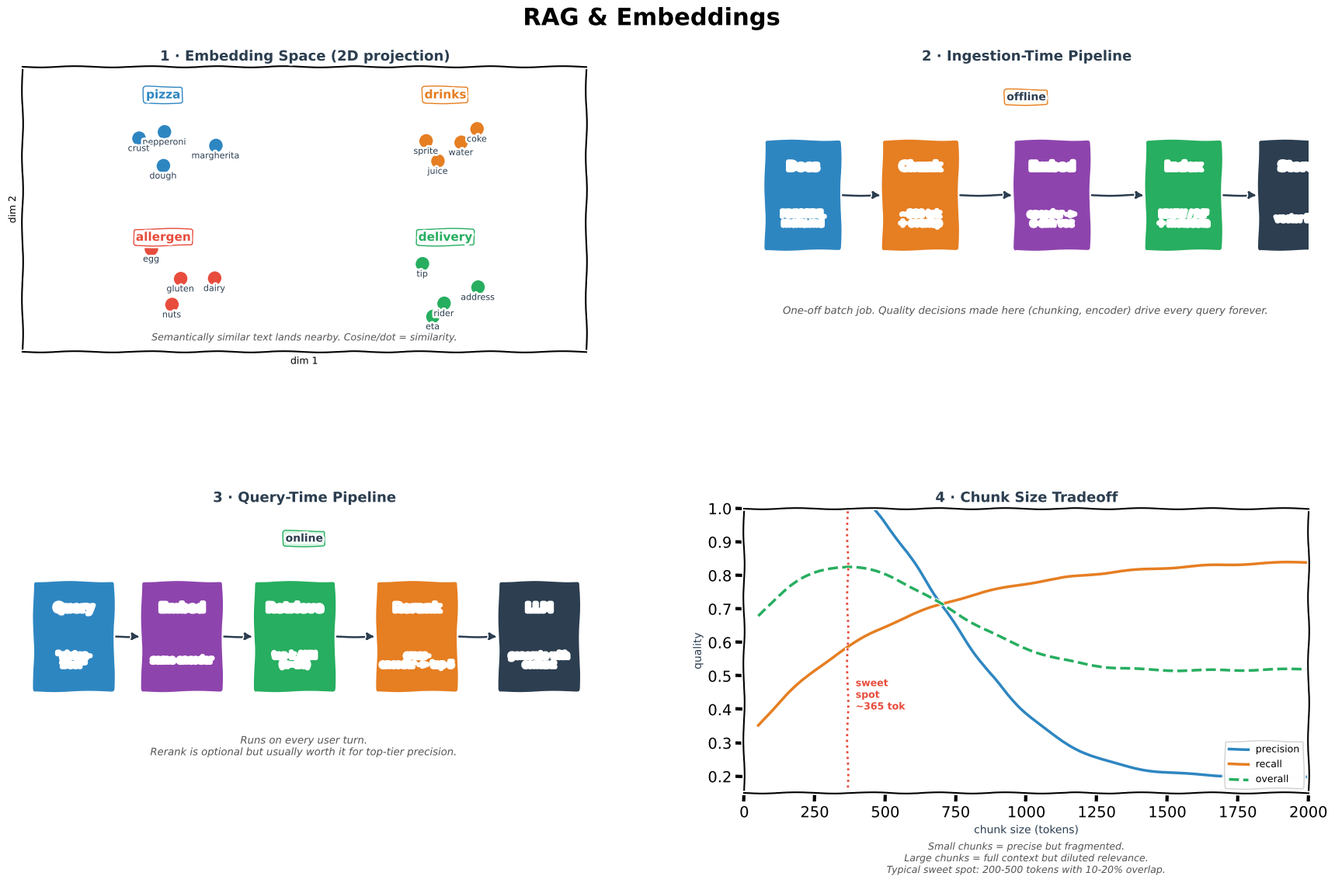

The matplotlib source for this figure:
"""Generate RAG and Embeddings.png — 4-panel xkcd-style concept sketch.

Panels:
  (1) Embedding space — semantic clusters in 2D
  (2) Ingestion pipeline: docs -> chunks -> embed -> index
  (3) Query pipeline: query -> embed -> retrieve -> rerank -> LLM
  (4) Chunk size vs retrieval quality tradeoff
"""
import matplotlib
matplotlib.use("Agg")
import matplotlib.pyplot as plt
from matplotlib.patches import FancyBboxPatch
import numpy as np

plt.xkcd(scale=0.8, length=100, randomness=2)

fig = plt.figure(figsize=(18, 11), facecolor="white")
fig.suptitle("RAG & Embeddings", fontsize=22, fontweight="bold", y=0.98)

gs = fig.add_gridspec(2, 2, hspace=0.55, wspace=0.28,
                      left=0.05, right=0.97, top=0.91, bottom=0.06)
ax_emb = fig.add_subplot(gs[0, 0])
ax_ing = fig.add_subplot(gs[0, 1])
ax_qry = fig.add_subplot(gs[1, 0])
ax_chk = fig.add_subplot(gs[1, 1])

BLUE, ORANGE, GREEN, RED, PURPLE, DARK, GREY = (
    "#2E86C1", "#E67E22", "#27AE60", "#E74C3C", "#8E44AD", "#2C3E50", "#BDC3C7")

# ═══════════════════════ PANEL 1 — Embedding space ══════════════════
ax_emb.set_title("1 · Embedding Space (2D projection)", fontsize=13,
                 fontweight="bold", color=DARK)
np.random.seed(7)
clusters = {
    "pizza": (2.5, 7.5, BLUE, ["margherita", "pepperoni", "crust", "dough"]),
    "drinks": (7.5, 7.5, ORANGE, ["coke", "sprite", "water", "juice"]),
    "allergen": (2.5, 2.5, RED, ["gluten", "nuts", "dairy", "egg"]),
    "delivery": (7.5, 2.5, GREEN, ["rider", "eta", "address", "tip"]),
}
for name, (cx, cy, c, items) in clusters.items():
    for w in items:
        x = cx + np.random.normal(0, 0.55)
        y = cy + np.random.normal(0, 0.55)
        ax_emb.plot(x, y, "o", color=c, markersize=14,
                    markeredgecolor="white", markeredgewidth=1.5)
        ax_emb.text(x, y - 0.45, w, fontsize=8, ha="center", color=DARK)
    ax_emb.text(cx, cy + 1.4, name, fontsize=11, fontweight="bold",
                color=c, ha="center",
                bbox=dict(boxstyle="round,pad=0.2", facecolor="white",
                          edgecolor=c, lw=1))
ax_emb.set_xlim(0, 10); ax_emb.set_ylim(0, 10)
ax_emb.set_xticks([]); ax_emb.set_yticks([])
ax_emb.set_xlabel("dim 1", fontsize=9); ax_emb.set_ylabel("dim 2", fontsize=9)
ax_emb.text(5, 0.4,
            "Semantically similar text lands nearby. Cosine/dot = similarity.",
            ha="center", fontsize=9, color="#555", style="italic")

# ═══════════════════════ PANEL 2 — Ingestion pipeline ═══════════════
ax_ing.set_title("2 · Ingestion-Time Pipeline", fontsize=13,
                 fontweight="bold", color=DARK)
ax_ing.set_xlim(0, 12); ax_ing.set_ylim(0, 6); ax_ing.axis("off")

steps = [
    (0.5,  "Docs",     BLUE,   "PDF/HTML\nmenu.md"),
    (3.0,  "Chunk",    ORANGE, "~300 tok\n+ overlap"),
    (5.8,  "Embed",    PURPLE, "encoder ->\nd-dim vec"),
    (8.6,  "Index",    GREEN,  "HNSW / IVF\n+ metadata"),
    (11.0, "Store",    DARK,   "vector DB"),
]
for i, (x, name, c, body) in enumerate(steps):
    ax_ing.add_patch(FancyBboxPatch((x, 2.2), 1.5, 2.2,
                                    boxstyle="round,pad=0.08",
                                    facecolor=c, edgecolor="white", lw=2))
    ax_ing.text(x + 0.75, 3.9, name, ha="center", va="center",
                color="white", fontweight="bold", fontsize=11)
    ax_ing.text(x + 0.75, 2.8, body, ha="center", va="center",
                color="white", fontsize=8)
    if i < len(steps) - 1:
        x_next = steps[i + 1][0]
        ax_ing.annotate("", xy=(x_next - 0.05, 3.3),
                        xytext=(x + 1.55, 3.3),
                        arrowprops=dict(arrowstyle="-|>", color=DARK, lw=1.8))
ax_ing.text(6, 0.8,
            "One-off batch job. Quality decisions made here "
            "(chunking, encoder) drive every query forever.",
            ha="center", fontsize=9.5, color="#555", style="italic")
ax_ing.text(6, 5.3, "offline", ha="center", fontsize=10,
            fontweight="bold", color=DARK,
            bbox=dict(boxstyle="round,pad=0.2", facecolor="#FEF9E7",
                      edgecolor=ORANGE, lw=1))

# ═══════════════════════ PANEL 3 — Query pipeline ═══════════════════
ax_qry.set_title("3 · Query-Time Pipeline", fontsize=13,
                 fontweight="bold", color=DARK)
ax_qry.set_xlim(0, 12); ax_qry.set_ylim(0, 6); ax_qry.axis("off")

qsteps = [
    (0.3,  "Query",    BLUE,   '"gluten-\nfree?"'),
    (2.6,  "Embed",    PURPLE, "same encoder"),
    (5.0,  "Retrieve", GREEN,  "top-k ANN\n(k=20)"),
    (7.6,  "Rerank",   ORANGE, "cross-\nencoder -> top-5"),
    (10.2, "LLM",      DARK,   "generate with\ncontext"),
]
for i, (x, name, c, body) in enumerate(qsteps):
    ax_qry.add_patch(FancyBboxPatch((x, 2.2), 1.6, 2.2,
                                    boxstyle="round,pad=0.08",
                                    facecolor=c, edgecolor="white", lw=2))
    ax_qry.text(x + 0.8, 3.9, name, ha="center", va="center",
                color="white", fontweight="bold", fontsize=11)
    ax_qry.text(x + 0.8, 2.8, body, ha="center", va="center",
                color="white", fontsize=8)
    if i < len(qsteps) - 1:
        x_next = qsteps[i + 1][0]
        ax_qry.annotate("", xy=(x_next - 0.05, 3.3),
                        xytext=(x + 1.65, 3.3),
                        arrowprops=dict(arrowstyle="-|>", color=DARK, lw=1.8))
ax_qry.text(6, 0.8,
            "Runs on every user turn.\n"
            "Rerank is optional but usually worth it for top-tier precision.",
            ha="center", fontsize=9.5, color="#555", style="italic")
ax_qry.text(6, 5.3, "online", ha="center", fontsize=10,
            fontweight="bold", color=DARK,
            bbox=dict(boxstyle="round,pad=0.2", facecolor="#D5F5E3",
                      edgecolor=GREEN, lw=1))

# ═══════════════════════ PANEL 4 — Chunk size tradeoff ══════════════
ax_chk.set_title("4 · Chunk Size Tradeoff", fontsize=13,
                 fontweight="bold", color=DARK)
sizes = np.linspace(50, 2000, 100)
# precision: peaks small, drops as chunks get large (noisy)
precision = 0.9 * np.exp(-((sizes - 250) / 600) ** 2) + 0.2
# recall: low for tiny chunks (context fragmented), rises
recall = 0.3 + 0.55 * (1 - np.exp(-sizes / 500))
# overall
overall = 0.5 * precision + 0.5 * recall

ax_chk.plot(sizes, precision, "-", color=BLUE, lw=2.5, label="precision")
ax_chk.plot(sizes, recall, "-", color=ORANGE, lw=2.5, label="recall")
ax_chk.plot(sizes, overall, "--", color=GREEN, lw=2.5, label="overall")
# sweet spot
sweet = sizes[np.argmax(overall)]
ax_chk.axvline(sweet, color=RED, ls=":", lw=2)
ax_chk.text(sweet + 30, 0.4, f"sweet\nspot\n~{int(sweet)} tok",
            color=RED, fontsize=9, fontweight="bold")
ax_chk.set_xlabel("chunk size (tokens)", fontsize=10, color=DARK)
ax_chk.set_ylabel("quality", fontsize=10, color=DARK)
ax_chk.set_xlim(0, 2000); ax_chk.set_ylim(0.15, 1.0)
ax_chk.legend(fontsize=9, loc="lower right", framealpha=0.9)
ax_chk.text(0.5, -0.28,
            "Small chunks = precise but fragmented.\n"
            "Large chunks = full context but diluted relevance.\n"
            "Typical sweet spot: 200-500 tokens with 10-20% overlap.",
            transform=ax_chk.transAxes, ha="center",
            fontsize=9, color="#555", style="italic")

out = (r"c:\repos\AI learning\ai-portfolio\notes\AI\RAGAndEmbeddings"
       r"\img\RAG and Embeddings.png")
plt.savefig(out, dpi=150, bbox_inches="tight", facecolor="white")
print(f"Saved -> {out}")
